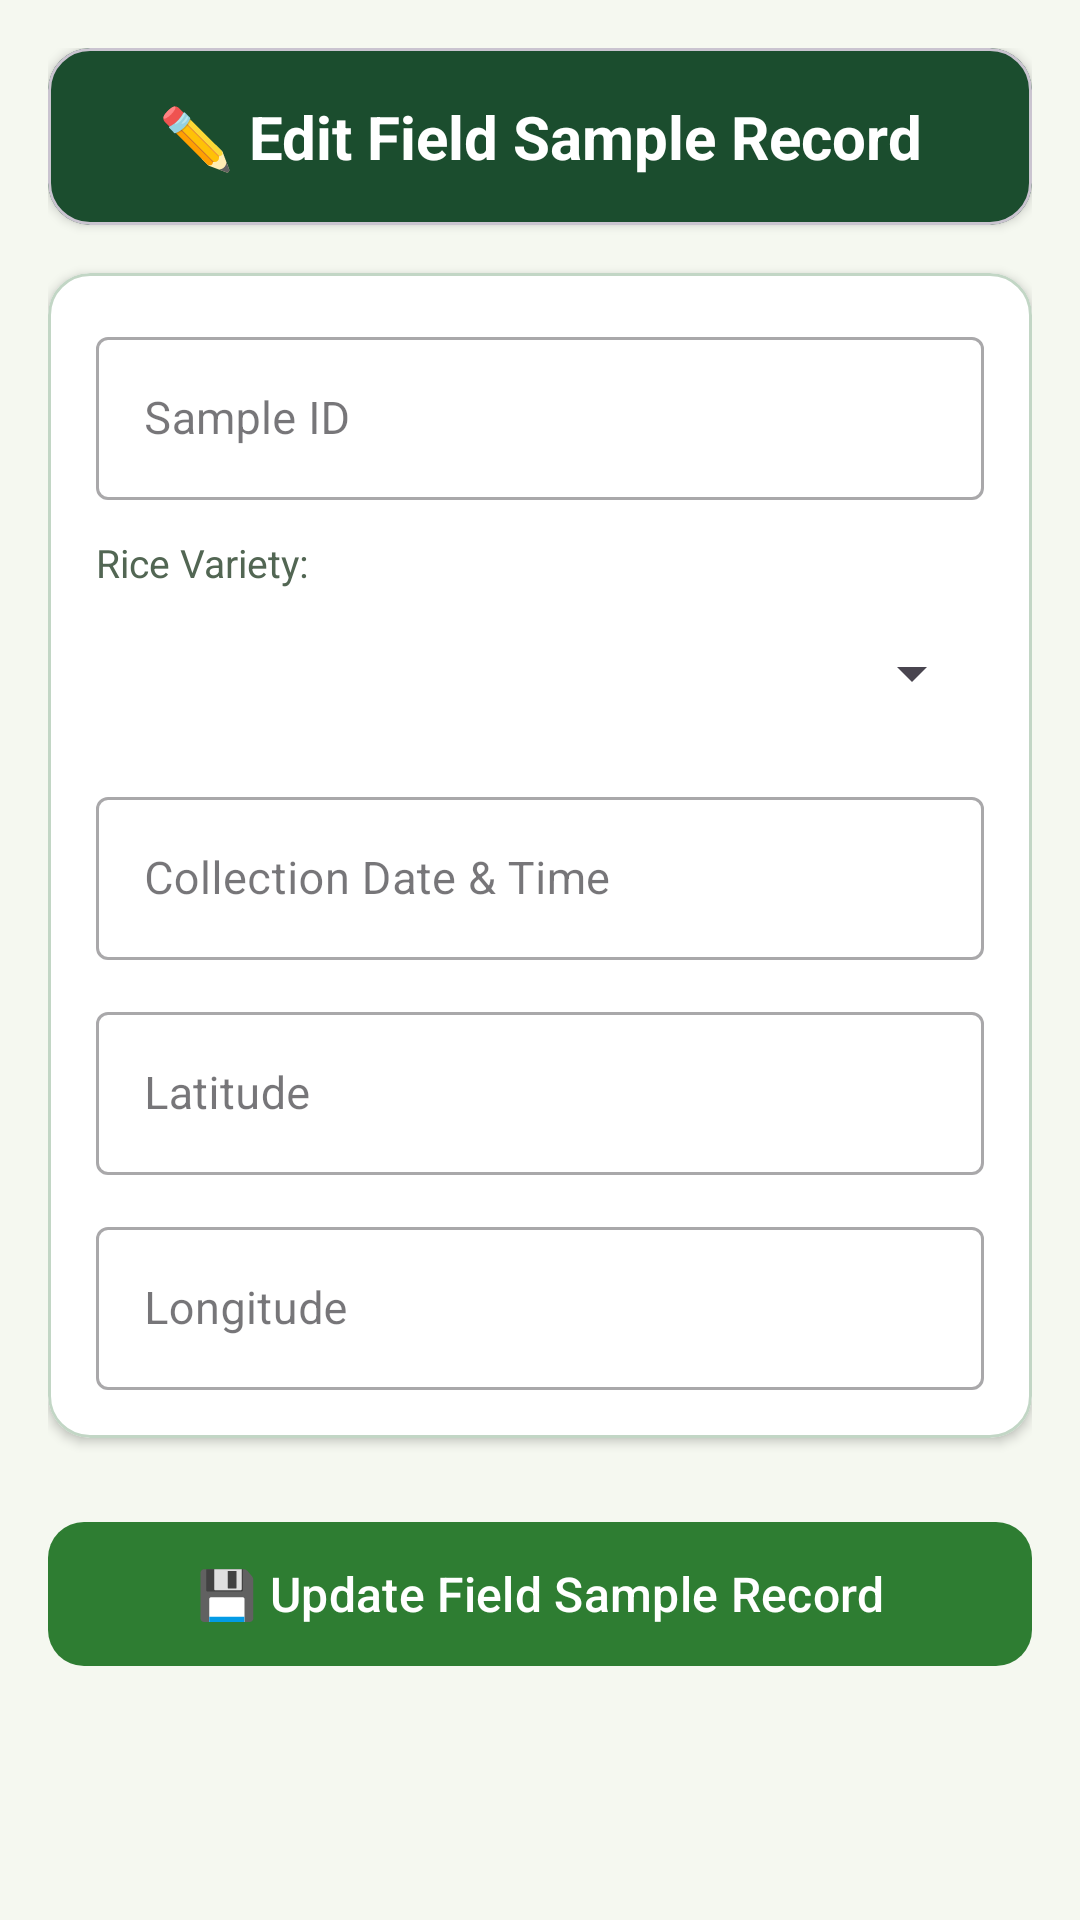

Write the Android layout XML for this screen, with the resource values it uses.
<!-- AndroidManifest.xml: application theme Theme.RiceFieldSampleLogger -->
<!-- res/layout/activity_edit_sample.xml -->
<?xml version="1.0" encoding="utf-8"?>
<androidx.coordinatorlayout.widget.CoordinatorLayout
    xmlns:android="http://schemas.android.com/apk/res/android"
    xmlns:app="http://schemas.android.com/apk/res-auto"
    android:id="@+id/editSampleMain"
    android:layout_width="match_parent"
    android:layout_height="match_parent"
    android:background="#F5F8F0">

    <ScrollView
        android:layout_width="match_parent"
        android:layout_height="match_parent"
        android:fillViewport="true">

        <LinearLayout
            android:layout_width="match_parent"
            android:layout_height="wrap_content"
            android:orientation="vertical"
            android:padding="16dp">

            
            <com.google.android.material.card.MaterialCardView
                android:layout_width="match_parent"
                android:layout_height="wrap_content"
                app:cardCornerRadius="14dp"
                app:cardElevation="2dp"
                app:cardBackgroundColor="#1B4D2E">

                <TextView
                    android:layout_width="match_parent"
                    android:layout_height="wrap_content"
                    android:padding="16dp"
                    android:text="✏️ Edit Field Sample Record"
                    android:textColor="#FFFFFF"
                    android:textSize="20sp"
                    android:textStyle="bold"
                    android:gravity="center"/>
            </com.google.android.material.card.MaterialCardView>

            
            <com.google.android.material.card.MaterialCardView
                android:layout_width="match_parent"
                android:layout_height="wrap_content"
                android:layout_marginTop="16dp"
                app:cardCornerRadius="14dp"
                app:cardElevation="2dp"
                app:cardBackgroundColor="#FFFFFF"
                app:strokeColor="#C2D6C5"
                app:strokeWidth="1dp">

                <LinearLayout
                    android:layout_width="match_parent"
                    android:layout_height="wrap_content"
                    android:orientation="vertical"
                    android:padding="16dp">

                    <com.google.android.material.textfield.TextInputLayout
                        style="@style/Widget.MaterialComponents.TextInputLayout.OutlinedBox"
                        android:layout_width="match_parent"
                        android:layout_height="wrap_content"
                        android:hint="Sample ID">

                        <com.google.android.material.textfield.TextInputEditText
                            android:id="@+id/etEditSampleId"
                            android:layout_width="match_parent"
                            android:layout_height="wrap_content"
                            android:textSize="15sp"/>
                    </com.google.android.material.textfield.TextInputLayout>

                    <TextView
                        android:layout_width="wrap_content"
                        android:layout_height="wrap_content"
                        android:layout_marginTop="12dp"
                        android:text="Rice Variety:"
                        android:textColor="#526653"
                        android:textSize="13sp"/>

                    <Spinner
                        android:id="@+id/spinnerEditRiceVariety"
                        android:layout_width="match_parent"
                        android:layout_height="48dp"
                        android:layout_marginTop="4dp"
                        android:padding="8dp"/>

                    <com.google.android.material.textfield.TextInputLayout
                        style="@style/Widget.MaterialComponents.TextInputLayout.OutlinedBox"
                        android:layout_width="match_parent"
                        android:layout_height="wrap_content"
                        android:layout_marginTop="12dp"
                        android:hint="Collection Date &amp; Time">

                        <com.google.android.material.textfield.TextInputEditText
                            android:id="@+id/etEditCollectionDate"
                            android:layout_width="match_parent"
                            android:layout_height="wrap_content"
                            android:textSize="15sp"/>
                    </com.google.android.material.textfield.TextInputLayout>

                    <com.google.android.material.textfield.TextInputLayout
                        style="@style/Widget.MaterialComponents.TextInputLayout.OutlinedBox"
                        android:layout_width="match_parent"
                        android:layout_height="wrap_content"
                        android:layout_marginTop="12dp"
                        android:hint="Latitude">

                        <com.google.android.material.textfield.TextInputEditText
                            android:id="@+id/etEditLatitude"
                            android:layout_width="match_parent"
                            android:layout_height="wrap_content"
                            android:inputType="numberDecimal|numberSigned"
                            android:textSize="15sp"/>
                    </com.google.android.material.textfield.TextInputLayout>

                    <com.google.android.material.textfield.TextInputLayout
                        style="@style/Widget.MaterialComponents.TextInputLayout.OutlinedBox"
                        android:layout_width="match_parent"
                        android:layout_height="wrap_content"
                        android:layout_marginTop="12dp"
                        android:hint="Longitude">

                        <com.google.android.material.textfield.TextInputEditText
                            android:id="@+id/etEditLongitude"
                            android:layout_width="match_parent"
                            android:layout_height="wrap_content"
                            android:inputType="numberDecimal|numberSigned"
                            android:textSize="15sp"/>
                    </com.google.android.material.textfield.TextInputLayout>

                </LinearLayout>
            </com.google.android.material.card.MaterialCardView>

            
            <com.google.android.material.button.MaterialButton
                android:id="@+id/btnUpdateSample"
                android:layout_width="match_parent"
                android:layout_height="56dp"
                android:layout_marginTop="24dp"
                android:layout_marginBottom="24dp"
                android:text="💾 Update Field Sample Record"
                android:textSize="16sp"
                android:textAllCaps="false"
                android:textColor="#FFFFFF"
                app:cornerRadius="12dp"
                app:backgroundTint="#2E7D32"/>

        </LinearLayout>
    </ScrollView>

</androidx.coordinatorlayout.widget.CoordinatorLayout>
<!-- resources referenced by this layout -->
<resources>
  <style name="Theme.RiceFieldSampleLogger" parent="Base.Theme.RiceFieldSampleLogger" />
  <style name="Base.Theme.RiceFieldSampleLogger" parent="Theme.Material3.DayNight.NoActionBar">
          
          
      </style>
</resources>
